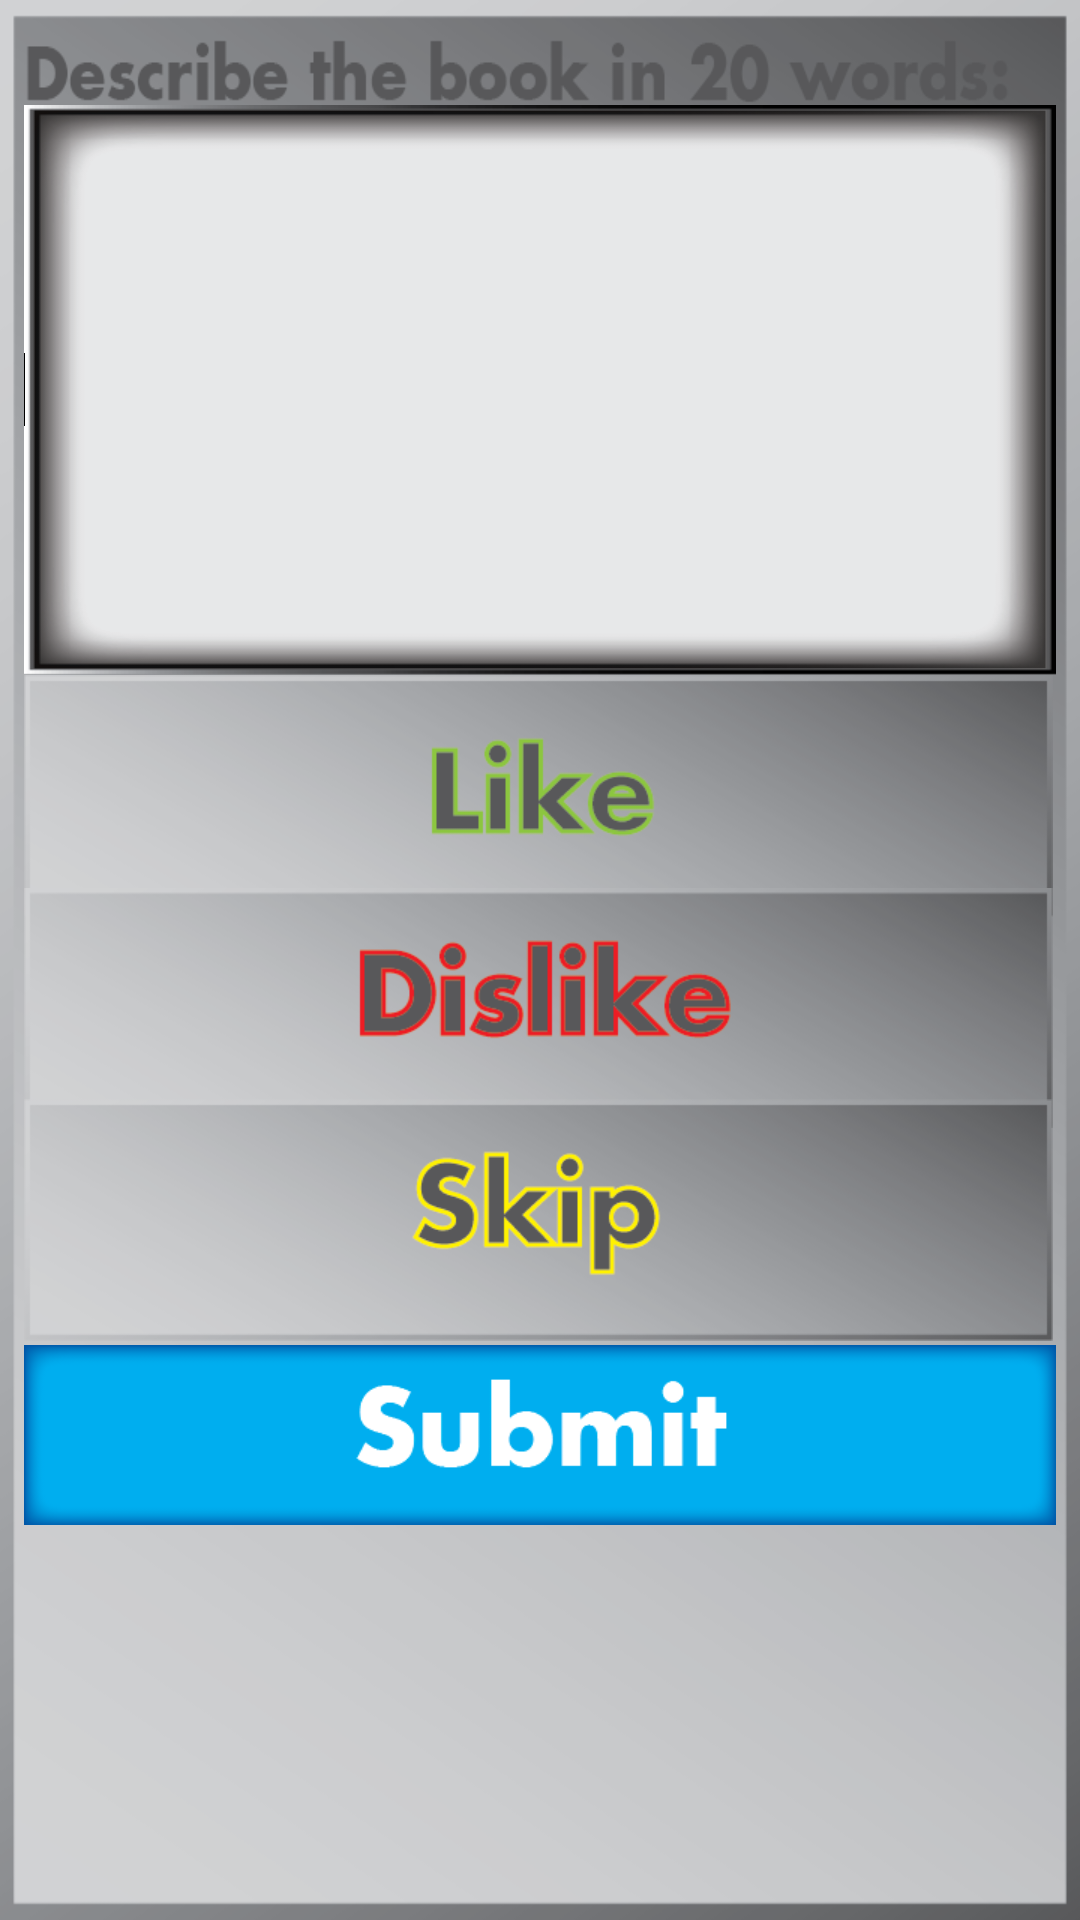

This screen was rendered from an Android layout file. Write that file and the resources it references.
<!-- AndroidManifest.xml: application theme AppTheme -->
<!-- res/layout/activity_reading_finish_book.xml -->
<?xml version="1.0" encoding="utf-8"?>
<LinearLayout xmlns:android="http://schemas.android.com/apk/res/android"
    android:layout_width="match_parent"
    android:layout_height="match_parent"
    android:background="@drawable/finish_reading_bg"
    android:orientation="vertical" >

    <LinearLayout
        android:layout_width="match_parent"
        android:layout_height="wrap_content"
        android:orientation="vertical"
        android:paddingLeft="8dp"
        android:paddingRight="8dp"
        android:paddingTop="35dp" >

        <EditText
            android:id="@+id/editText1"
            android:layout_width="match_parent"
            android:layout_height="190dp"
            android:background="@drawable/textbox_bg"
            android:ems="10"
            android:inputType="textMultiLine" >

            <requestFocus />
        </EditText>
    </LinearLayout>

    <LinearLayout
        android:layout_width="match_parent"
        android:layout_height="wrap_content"
        android:orientation="vertical"
        android:paddingLeft="8dp"
        android:paddingRight="8dp" >

        <ImageView
            android:id="@+id/likeImageButton"
            android:layout_width="wrap_content"
            android:layout_height="wrap_content"
            android:contentDescription="@string/imageViewBook"
            android:paddingBottom="0dp"
            android:paddingTop="0dp"
            android:src="@drawable/like" />

        <ImageView
            android:id="@+id/dislikeImageButton"
            android:layout_width="wrap_content"
            android:layout_height="wrap_content"
            android:layout_marginTop="-10dp"
            android:contentDescription="@string/imageViewBook"
            android:paddingBottom="0dp"
            android:paddingTop="0dp"
            android:src="@drawable/dislike" />

        <ImageView
            android:id="@+id/skipImageButton"
            android:layout_width="wrap_content"
            android:layout_height="wrap_content"
            android:layout_marginTop="-10dp"
            android:contentDescription="@string/imageViewBook"
            android:paddingBottom="0dp"
            android:paddingTop="0dp"
            android:src="@drawable/skip" />

        <ImageView
            android:id="@+id/submitImageButton"
            android:layout_width="wrap_content"
            android:layout_height="wrap_content"

            android:contentDescription="@string/imageViewBook"
            android:paddingBottom="0dp"
            android:paddingTop="0dp"
            android:src="@drawable/submit" />
    </LinearLayout>

</LinearLayout>
<!-- resources referenced by this layout -->
<resources>
  <!-- drawable dislike: png bitmap (drawable-xhdpi, 20626 bytes) -->
  <!-- drawable finish_reading_bg: png bitmap (drawable-xhdpi, 46014 bytes) -->
  <!-- drawable like: png bitmap (drawable-xhdpi, 16882 bytes) -->
  <!-- drawable skip: png bitmap (drawable-xhdpi, 19448 bytes) -->
  <!-- drawable submit: png bitmap (drawable-xhdpi, 5715 bytes) -->
  <!-- drawable textbox_bg: png bitmap (drawable-xhdpi, 16942 bytes) -->
  <string name="imageViewBook">Image</string>
  <style name="AppTheme" parent="android:Theme.Light" />
</resources>
